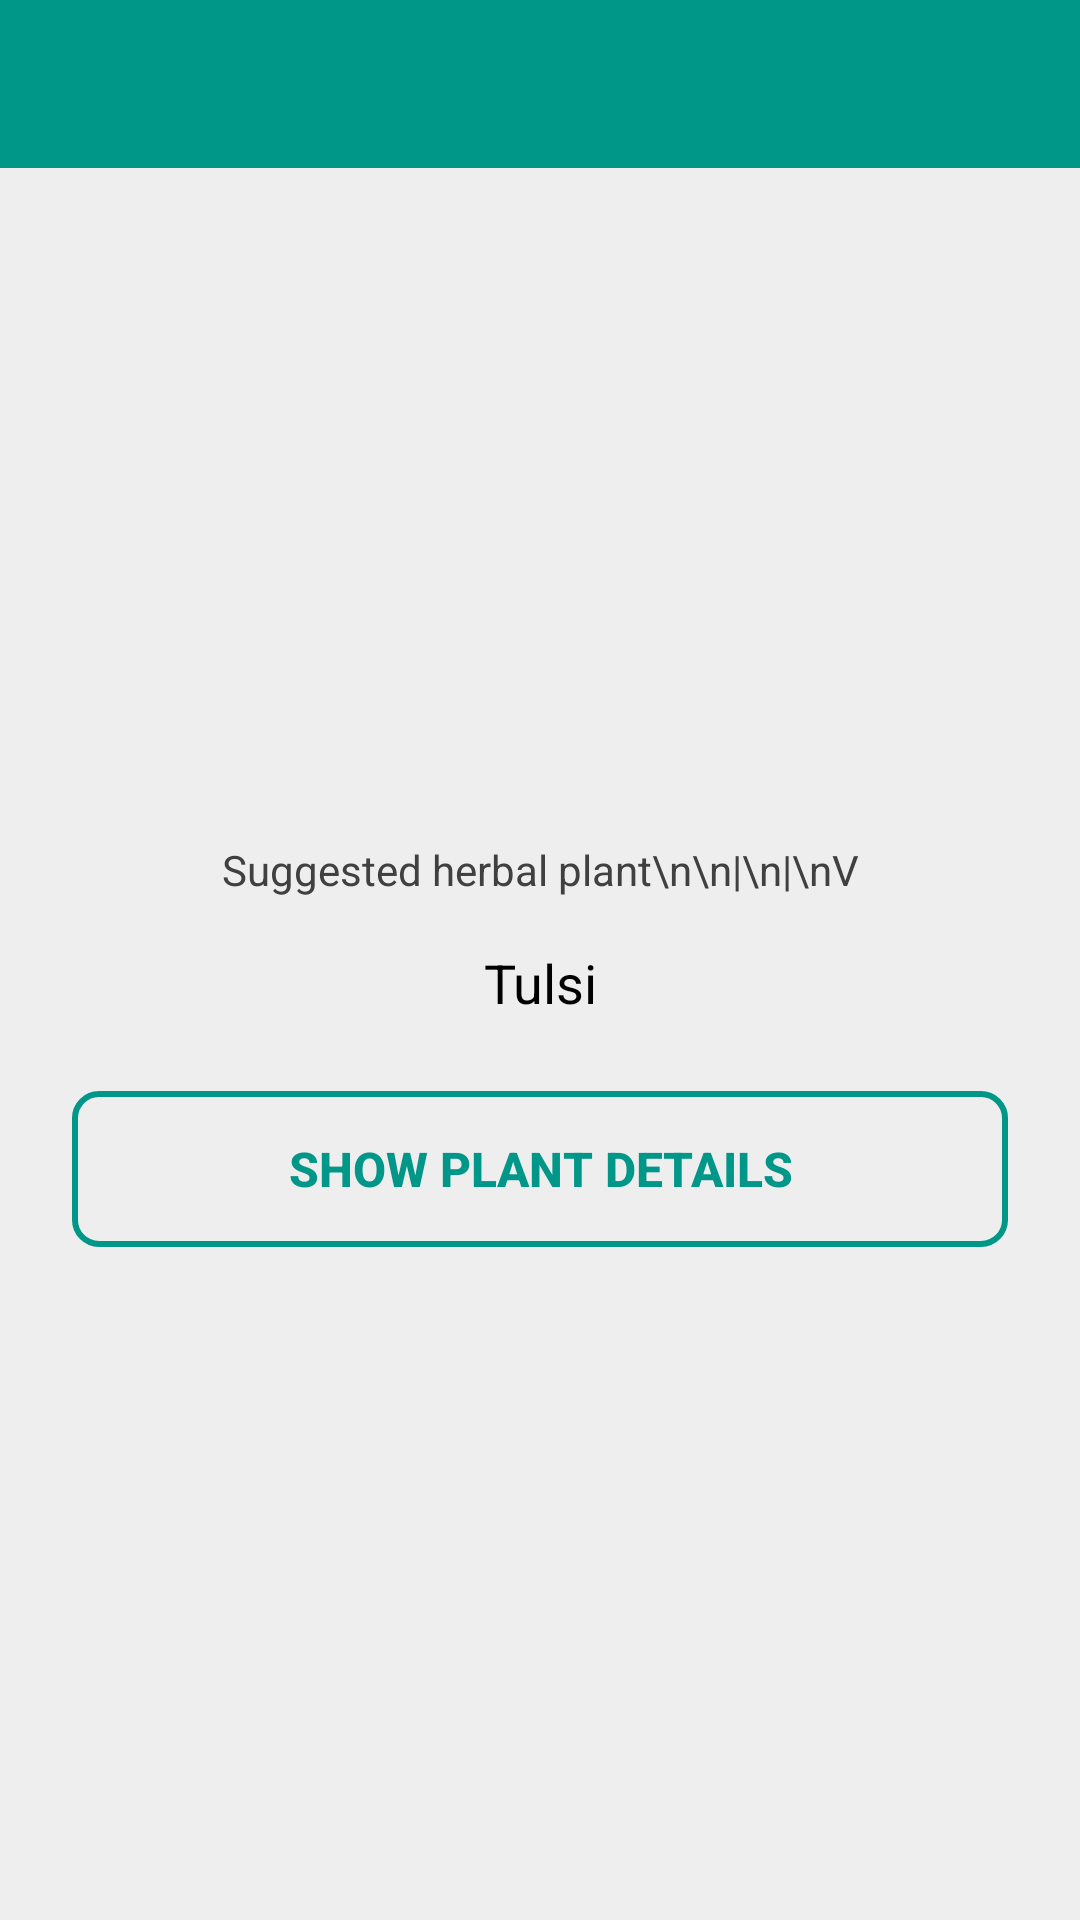

This screen was rendered from an Android layout file. Write that file and the resources it references.
<!-- AndroidManifest.xml: application theme AppTheme -->
<!-- res/layout/activity_suggested_herbal_plant.xml -->
<?xml version="1.0" encoding="utf-8"?>
<LinearLayout xmlns:android="http://schemas.android.com/apk/res/android"
    android:layout_width="match_parent"
    android:layout_height="match_parent"
    android:orientation="vertical"
    android:fitsSystemWindows="true">

    <android.support.v7.widget.Toolbar
        android:id="@+id/toolBar"
        android:layout_width="match_parent"
        android:layout_height="?attr/actionBarSize"
        style="@style/custom_AppTheme.Toolbar">

        <TextView
            android:id="@+id/txtToolbarTitle"
            android:layout_width="wrap_content"
            android:layout_height="wrap_content"
            android:layout_gravity="center"
            style="@style/TextAppearance.Widget.Event.Toolbar.Title"
            android:textSize="20sp"
            android:visibility="gone"
            android:text="Contact List"
            android:textColor="#FFFFFF" />

    </android.support.v7.widget.Toolbar>

    <LinearLayout
        android:layout_width="match_parent"
        android:layout_height="match_parent"
        android:background="@color/colorGrayLight"
        android:padding="16dp"
        android:orientation="horizontal">

        <LinearLayout
            android:layout_width="match_parent"
            android:layout_height="wrap_content"
            android:layout_gravity="center_vertical"
            android:orientation="vertical">

            <TextView
                android:id="@+id/txtOptional"
                android:layout_width="match_parent"
                android:layout_height="wrap_content"
                android:gravity="center_horizontal"
                android:textColor="@color/colorBlackLight"
                android:text="Suggested herbal plant\n\n|\n|\nV"/>

            <TextView
                android:id="@+id/txtPlantName"
                android:layout_width="match_parent"
                android:layout_height="wrap_content"
                android:layout_marginTop="16dp"
                android:gravity="center_horizontal"
                android:textColor="@color/colorBlack"
                android:textSize="18sp"
                android:text="Tulsi"/>

            <Button
                android:layout_width="match_parent"
                android:layout_height="52dp"
                android:textColor="@color/colorPrimary"
                android:layout_marginTop="24dp"
                android:layout_marginLeft="8dp"
                android:layout_marginRight="8dp"
                android:textSize="16sp"
                android:textStyle="bold"
                android:textAllCaps="true"
                android:background="@drawable/round_transparent_background_selector"
                android:text="Show Plant Details"
                android:id="@+id/btnPlantDetails" />

        </LinearLayout>

    </LinearLayout>

</LinearLayout>
<!-- resources referenced by this layout -->
<resources>
  <color name="colorBlack">#000000</color>
  <color name="colorBlackLight">#404040</color>
  <color name="colorGrayLight">#EEEEEE</color>
  <color name="colorPrimary">#009688</color>
  <!-- drawable round_transparent_background_selector (drawable) -->
  <?xml version="1.0" encoding="utf-8"?>
  <selector xmlns:android="http://schemas.android.com/apk/res/android">
      <item android:drawable="@drawable/round_transparent_background_selected" android:state_pressed="true" />
      <item android:drawable="@drawable/round_transparent_background_default" android:state_focused="true" />
      <item android:drawable="@drawable/round_transparent_background_default" />
  </selector>
  <style name="TextAppearance.Widget.Event.Toolbar.Title" parent="TextAppearance.Widget.AppCompat.Toolbar.Title">
          
          <item name="android:textStyle">normal</item>
          <item name="android:textColor">@color/colorWhite</item>
      </style>
  <style name="custom_AppTheme.Toolbar" parent="ThemeOverlay.AppCompat.Dark.ActionBar">
          <item name="android:background">@color/colorPrimary</item>
          <item name="theme">@style/ThemeOverlay.AppCompat.Dark.ActionBar</item>
          <item name="popupTheme">@style/AppTheme.ActionBar.Popup</item>
      </style>
  <style name="AppTheme" parent="Theme.AppCompat.Light.NoActionBar">
          
          <item name="colorPrimary">@color/colorPrimary</item>
          <item name="colorPrimaryDark">@color/colorPrimaryDark</item>
          <item name="colorAccent">@color/colorAccent</item>
          <item name="android:windowBackground">@color/colorWhite</item>
      </style>
  <!-- drawable round_transparent_background_selected (drawable) -->
  <?xml version="1.0" encoding="utf-8"?>
  <shape xmlns:android="http://schemas.android.com/apk/res/android"
      android:shape="rectangle">
      <corners
          android:bottomLeftRadius="8dp"
          android:bottomRightRadius="8dp"
          android:topLeftRadius="8dp"
          android:topRightRadius="8dp" />
      <solid android:color="@color/colorWhite" />
      <padding
          android:bottom="0dp"
          android:left="0dp"
          android:right="0dp"
          android:top="0dp" />
      <stroke
          android:width="2dp"
          android:color="@color/colorPrimary" />
  </shape>
  <!-- drawable round_transparent_background_default (drawable) -->
  <?xml version="1.0" encoding="utf-8"?>
  <shape xmlns:android="http://schemas.android.com/apk/res/android"
      android:shape="rectangle">
      <corners
          android:bottomLeftRadius="8dp"
          android:bottomRightRadius="8dp"
          android:topLeftRadius="8dp"
          android:topRightRadius="8dp" />
      <solid android:color="@android:color/transparent" />
      <padding
          android:bottom="0dp"
          android:left="0dp"
          android:right="0dp"
          android:top="0dp" />
      <stroke
          android:width="2dp"
          android:color="@color/colorPrimary" />
  </shape>
  <color name="colorWhite">#FFFFFF</color>
  <style name="AppTheme.ActionBar.Popup" parent="Widget.AppCompat.Light.PopupMenu.Overflow">
          <item name="android:background">@color/colorPrimary</item>
      </style>
  <color name="colorPrimaryDark">#00796B</color>
  <color name="colorAccent">#009688</color>
</resources>
